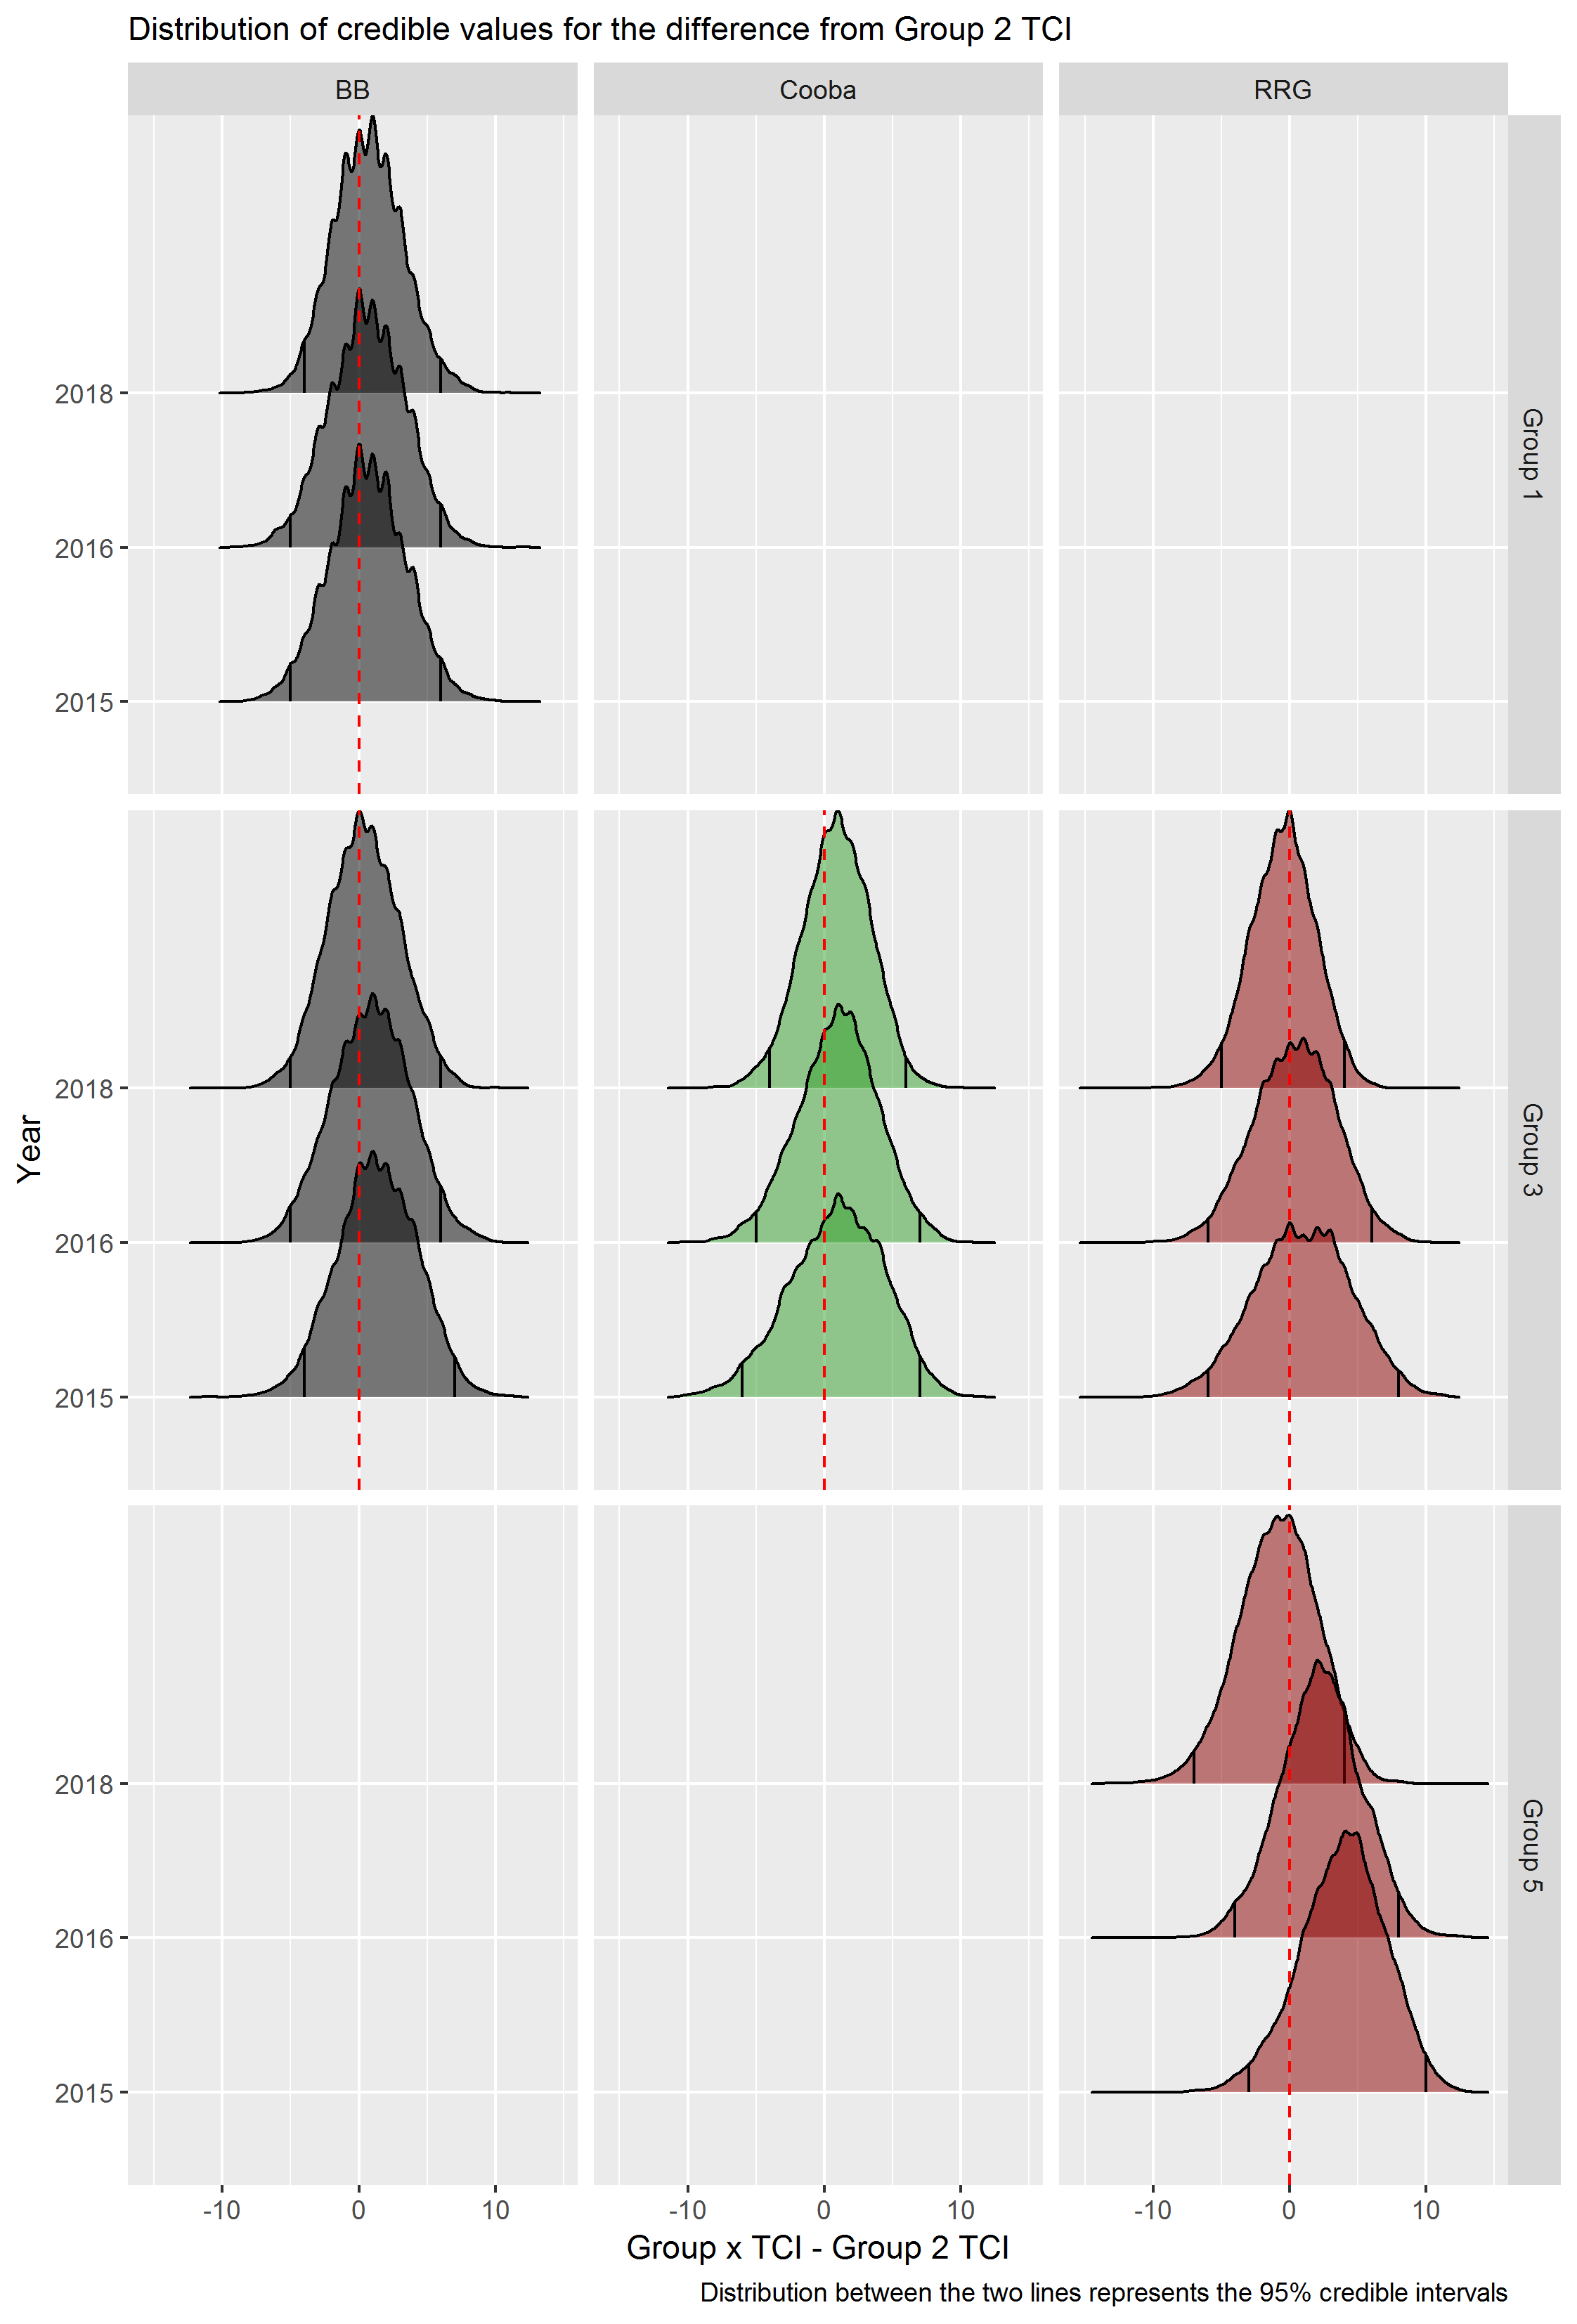

Data behind this chart, as committed beside it:
HYDRO_GP, Species, time, col, TCI, row, value, Year, reference, diff
Group 1, BB, -1.5, 2, 14, 1, 5, 2015, 4, 1
Group 1, BB, -1.5, 2, 14, 2, 10, 2015, 9, 1
Group 1, BB, -1.5, 2, 14, 3, 5, 2015, 7, -2
Group 1, BB, -1.5, 2, 14, 4, 6, 2015, 4, 2
Group 1, BB, -1.5, 2, 14, 5, 9, 2015, 6, 3
Group 1, BB, -1.5, 2, 14, 6, 13, 2015, 6, 7
Group 1, BB, -1.5, 2, 14, 7, 7, 2015, 7, 0
Group 1, BB, -1.5, 2, 14, 8, 6, 2015, 10, -4
Group 1, BB, -1.5, 2, 14, 9, 6, 2015, 7, -1
Group 1, BB, -1.5, 2, 14, 10, 5, 2015, 8, -3
Group 1, BB, -1.5, 2, 14, 11, 9, 2015, 9, 0
Group 1, BB, -1.5, 2, 14, 12, 7, 2015, 9, -2
Group 1, BB, -1.5, 2, 14, 13, 9, 2015, 13, -4
Group 1, BB, -1.5, 2, 14, 14, 8, 2015, 3, 5
Group 1, BB, -1.5, 2, 14, 15, 10, 2015, 9, 1
Group 1, BB, -1.5, 2, 14, 16, 7, 2015, 12, -5
Group 1, BB, -1.5, 2, 14, 17, 10, 2015, 11, -1
Group 1, BB, -1.5, 2, 14, 18, 10, 2015, 7, 3
Group 1, BB, -1.5, 2, 14, 19, 3, 2015, 7, -4
Group 1, BB, -1.5, 2, 14, 20, 13, 2015, 7, 6
Group 1, BB, -1.5, 2, 14, 21, 9, 2015, 7, 2
Group 1, BB, -1.5, 2, 14, 22, 9, 2015, 7, 2
Group 1, BB, -1.5, 2, 14, 23, 7, 2015, 10, -3
Group 1, BB, -1.5, 2, 14, 24, 8, 2015, 5, 3
Group 1, BB, -1.5, 2, 14, 25, 12, 2015, 3, 9
Group 1, BB, -1.5, 2, 14, 26, 10, 2015, 2, 8
Group 1, BB, -1.5, 2, 14, 27, 6, 2015, 9, -3
Group 1, BB, -1.5, 2, 14, 28, 10, 2015, 5, 5
Group 1, BB, -1.5, 2, 14, 29, 8, 2015, 7, 1
Group 1, BB, -1.5, 2, 14, 30, 8, 2015, 7, 1
Group 1, BB, -1.5, 2, 14, 31, 9, 2015, 4, 5
Group 1, BB, -1.5, 2, 14, 32, 6, 2015, 9, -3
Group 1, BB, -1.5, 2, 14, 33, 7, 2015, 5, 2
Group 1, BB, -1.5, 2, 14, 34, 8, 2015, 7, 1
Group 1, BB, -1.5, 2, 14, 35, 6, 2015, 6, 0
Group 1, BB, -1.5, 2, 14, 36, 8, 2015, 7, 1
Group 1, BB, -1.5, 2, 14, 37, 6, 2015, 5, 1
Group 1, BB, -1.5, 2, 14, 38, 7, 2015, 10, -3
Group 1, BB, -1.5, 2, 14, 39, 8, 2015, 8, 0
Group 1, BB, -1.5, 2, 14, 40, 9, 2015, 11, -2
Group 1, BB, -1.5, 2, 14, 41, 8, 2015, 4, 4
Group 1, BB, -1.5, 2, 14, 42, 6, 2015, 6, 0
Group 1, BB, -1.5, 2, 14, 43, 8, 2015, 4, 4
Group 1, BB, -1.5, 2, 14, 44, 7, 2015, 9, -2
Group 1, BB, -1.5, 2, 14, 45, 6, 2015, 6, 0
Group 1, BB, -1.5, 2, 14, 46, 8, 2015, 7, 1
Group 1, BB, -1.5, 2, 14, 47, 9, 2015, 7, 2
Group 1, BB, -1.5, 2, 14, 48, 8, 2015, 9, -1
Group 1, BB, -1.5, 2, 14, 49, 6, 2015, 7, -1
Group 1, BB, -1.5, 2, 14, 50, 8, 2015, 8, 0
Group 1, BB, -1.5, 2, 14, 51, 6, 2015, 7, -1
Group 1, BB, -1.5, 2, 14, 52, 12, 2015, 4, 8
Group 1, BB, -1.5, 2, 14, 53, 7, 2015, 5, 2
Group 1, BB, -1.5, 2, 14, 54, 7, 2015, 4, 3
Group 1, BB, -1.5, 2, 14, 55, 6, 2015, 4, 2
Group 1, BB, -1.5, 2, 14, 56, 7, 2015, 1, 6
Group 1, BB, -1.5, 2, 14, 57, 10, 2015, 3, 7
Group 1, BB, -1.5, 2, 14, 58, 11, 2015, 5, 6
Group 1, BB, -1.5, 2, 14, 59, 7, 2015, 5, 2
Group 1, BB, -1.5, 2, 14, 60, 9, 2015, 7, 2
... 59,940 more rows
